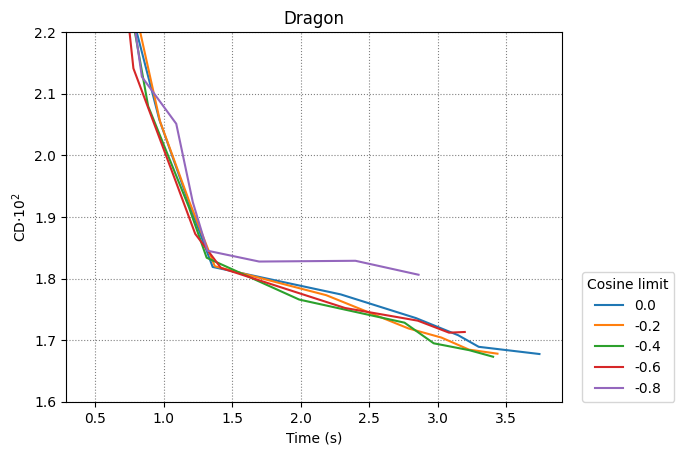

The file beside this chart, header and first rows:
0.0, -0.2, -0.4, -0.6, -0.8
5
0.4705, 0.6493, 0.9672, 1.19, 1.357, 2.292, 2.841, 3.149, 3.299, 3.742
0.4705, 0.6817, 0.9726, 1.187, 1.372, 2.186, 2.785, 3.026, 3.228, 3.435
0.4714, 0.6637, 0.8858, 1.183, 1.313, 1.988, 2.757, 2.97, 3.229, 3.404
0.4653, 0.6214, 0.7782, 1.094, 1.23, 1.418, 2.323, 2.854, 3.082, 3.197
0.4508, 0.5598, 0.6647, 0.8401, 1.091, 1.212, 1.319, 1.696, 2.399, 2.859
0.03409, 0.02332, 0.02058, 0.01918, 0.01819, 0.01774, 0.01736, 0.01708, 0.01689, 0.01677
0.03423, 0.02346, 0.02055, 0.01924, 0.0182, 0.01773, 0.01719, 0.01704, 0.01685, 0.01678
0.03514, 0.02356, 0.0208, 0.01916, 0.01834, 0.01766, 0.01728, 0.01695, 0.01684, 0.01673
0.03698, 0.02468, 0.02141, 0.01953, 0.01872, 0.01817, 0.01752, 0.01732, 0.01712, 0.01713
0.04433, 0.02983, 0.02399, 0.02127, 0.02051, 0.01924, 0.01845, 0.01828, 0.01829, 0.01806
